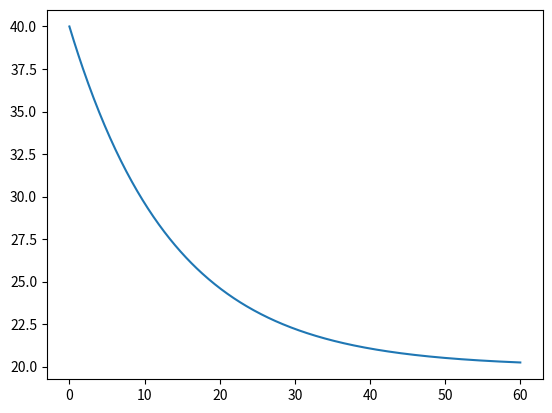

Here is the Python script that generated this plot:
#!/usr/bin/env python3
# -*- coding: utf-8 -*-
"""
Created on Fri Feb  8 11:18:58 2019

@author: ami
"""
# google "sympy", you'll find install instructions, probably "pip install sympy"
import sympy as sm 
import numpy as np
from matplotlib import pyplot as plt

def get_analytical(a_val, T_inf_val, T_0_val, loud=False):
    
    # Define analytical symbols
    a, t, T_inf, T_0 = sm.symbols("a t T_inf T_0")
    T = sm.Function('T')
    
    # Define ode
    ode = sm.Derivative(T(t),t) + a*(T(t)-T_inf)
    
    # Solve analytical
    # Initial value
    ics = {T(0): T_0}
    sol = sm.dsolve(ode, T(t), ics=ics )
    
    # Substitute constant numerical values
    sub = sol.rhs.subs({a     : a_val,
                        T_inf : T_inf_val,
                        T_0   : T_0_val
                        })
    if loud:
        print("ODE solution\t\t", sol)
        print("After substitutions\t", sub)
    
    # Return function T(t)
    # "numpy" adds 2 orders of magnitude speed
    return sm.lambdify(t,sub,"numpy") 


#########################################################################
if __name__ == "__main__":
    
    # paramteres
    h       = 10
    cp      = 910
    rho     = 2700
    d       = 2e-2
    T_0     = 40
    T_inf   = 20
    
    # Evaluation times
    t = np.linspace(0, 60*60, 500)
    
    # Help vars 
    V = 4/3*np.pi*(d/2)**3
    A = 4*np.pi*(d/2)**2
    m = rho*V
    a = A*h/(m*cp)
        
    # Get analytical solution 
    Tf = get_analytical(a, T_inf, T_0, loud=True)
    
    # Plot
    plt.plot(t/60, Tf(t))
    
    
    
    
    
    ###################################################
    ## For old sympy versions
    #sol = sm.dsolve(ode, T(t))
    ## Solve C1 for intial value T(0) == T_0
    #C1    = sm.Symbol('C1')
    #C1_ic = sm.solve(sol.rhs.subs({t:0})-T_0,C1)[0]
    #sol   = sol.subs({C1:C1_ic})
    ###################################################
